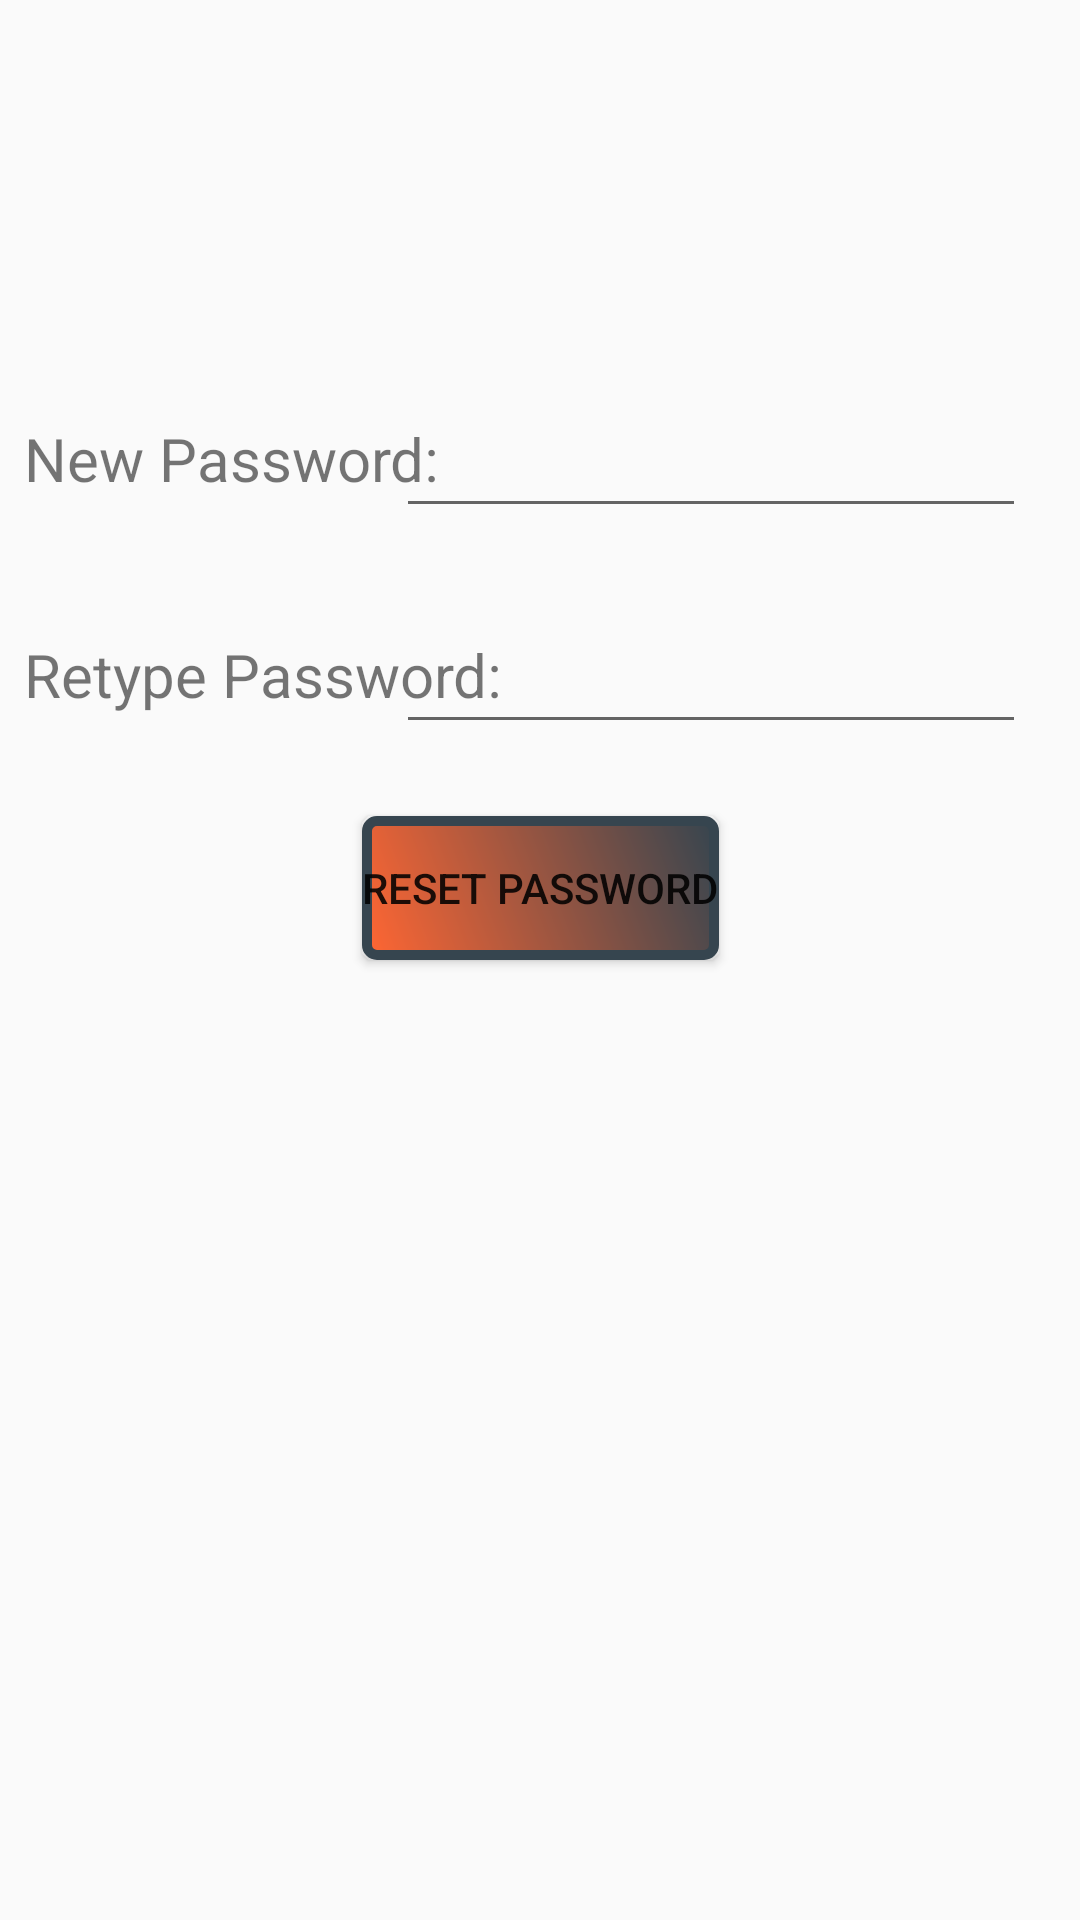

Here is an Android app screen rendered from its layout file. Give the layout XML and the strings, colors and styles it references.
<!-- AndroidManifest.xml: application theme Theme.NorthThompsonPizzariaLandingActivity -->
<!-- res/layout/activity_reset_password.xml -->
<?xml version="1.0" encoding="utf-8"?>
<androidx.constraintlayout.widget.ConstraintLayout xmlns:android="http://schemas.android.com/apk/res/android"
    xmlns:app="http://schemas.android.com/apk/res-auto"
    xmlns:tools="http://schemas.android.com/tools"
    android:layout_width="match_parent"
    android:layout_height="match_parent"
    tools:context="com.norththompsonpizzeria.signincreateaccount.ResetPassword">

    <TextView
        android:id="@+id/newPwdPrompt"
        android:layout_width="wrap_content"
        android:layout_height="wrap_content"
        android:layout_marginStart="8dp"
        android:text="@string/new_password"
        android:textSize="20sp"
        app:layout_constraintBaseline_toBaselineOf="@+id/newPwdInput"
        app:layout_constraintStart_toStartOf="parent" />

    <TextView
        android:id="@+id/retypePwdPrompt2"
        android:layout_width="wrap_content"
        android:layout_height="wrap_content"
        android:layout_marginStart="8dp"
        android:text="@string/retype_password"
        android:textSize="20sp"
        app:layout_constraintBaseline_toBaselineOf="@+id/retypePwdInput2"
        app:layout_constraintStart_toStartOf="parent" />

    <EditText
        android:id="@+id/newPwdInput"
        android:layout_width="wrap_content"
        android:layout_height="wrap_content"
        android:layout_marginTop="128dp"
        android:ems="10"
        android:inputType="text"
        android:minHeight="48dp"
        app:layout_constraintEnd_toStartOf="@+id/guideline5"
        app:layout_constraintHorizontal_bias="1.0"
        app:layout_constraintStart_toEndOf="@+id/newPwdPrompt"
        app:layout_constraintTop_toTopOf="parent"
        tools:ignore="SpeakableTextPresentCheck" />

    <EditText
        android:id="@+id/retypePwdInput2"
        android:layout_width="wrap_content"
        android:layout_height="wrap_content"
        android:layout_marginTop="24dp"
        android:ems="10"
        android:inputType="text"
        android:minHeight="48dp"
        app:layout_constraintEnd_toStartOf="@+id/guideline5"
        app:layout_constraintHorizontal_bias="1.0"
        app:layout_constraintStart_toEndOf="@+id/retypePwdPrompt2"
        app:layout_constraintTop_toBottomOf="@+id/newPwdInput"
        tools:ignore="SpeakableTextPresentCheck" />

    <Button
        android:id="@+id/resetPwdBtn"
        android:layout_width="wrap_content"
        android:layout_height="wrap_content"
        android:layout_marginTop="24dp"
        android:background="@drawable/button_border"
        android:text="@string/reset_password"
        app:cornerRadius="0dp"
        app:layout_constraintEnd_toEndOf="parent"
        app:layout_constraintStart_toStartOf="parent"
        app:layout_constraintTop_toBottomOf="@+id/retypePwdInput2" />

    <androidx.constraintlayout.widget.Guideline
        android:id="@+id/guideline5"
        android:layout_width="wrap_content"
        android:layout_height="wrap_content"
        android:orientation="vertical"
        app:layout_constraintGuide_percent="0.95" />
</androidx.constraintlayout.widget.ConstraintLayout>
<!-- resources referenced by this layout -->
<resources>
  <!-- drawable button_border (drawable) -->
  <?xml version="1.0" encoding="utf-8"?>
  <shape xmlns:android="http://schemas.android.com/apk/res/android"
      android:shape="rectangle">
      <corners android:radius="10px" />
      <solid android:color="@color/white" />
      <gradient
          android:startColor="@color/tomato_red"
          android:endColor="@color/charcoal"
          android:angle="45"/>
      <stroke
          android:width="10px"
          android:color="@color/charcoal" />
  </shape>
  <string name="new_password">New Password:</string>
  <string name="reset_password">Reset Password</string>
  <string name="retype_password">Retype Password:</string>
  <style name="Theme.NorthThompsonPizzariaLandingActivity" parent="Base.Theme.NorthThompsonPizzariaLandingActivity" />
  <color name="white">#FFFFFFFF</color>
  <color name="tomato_red">#ff6633</color>
  <color name="charcoal">#36454F</color>
  <style name="Base.Theme.NorthThompsonPizzariaLandingActivity" parent="Theme.AppCompat.DayNight.NoActionBar">
          
          
      </style>
</resources>
